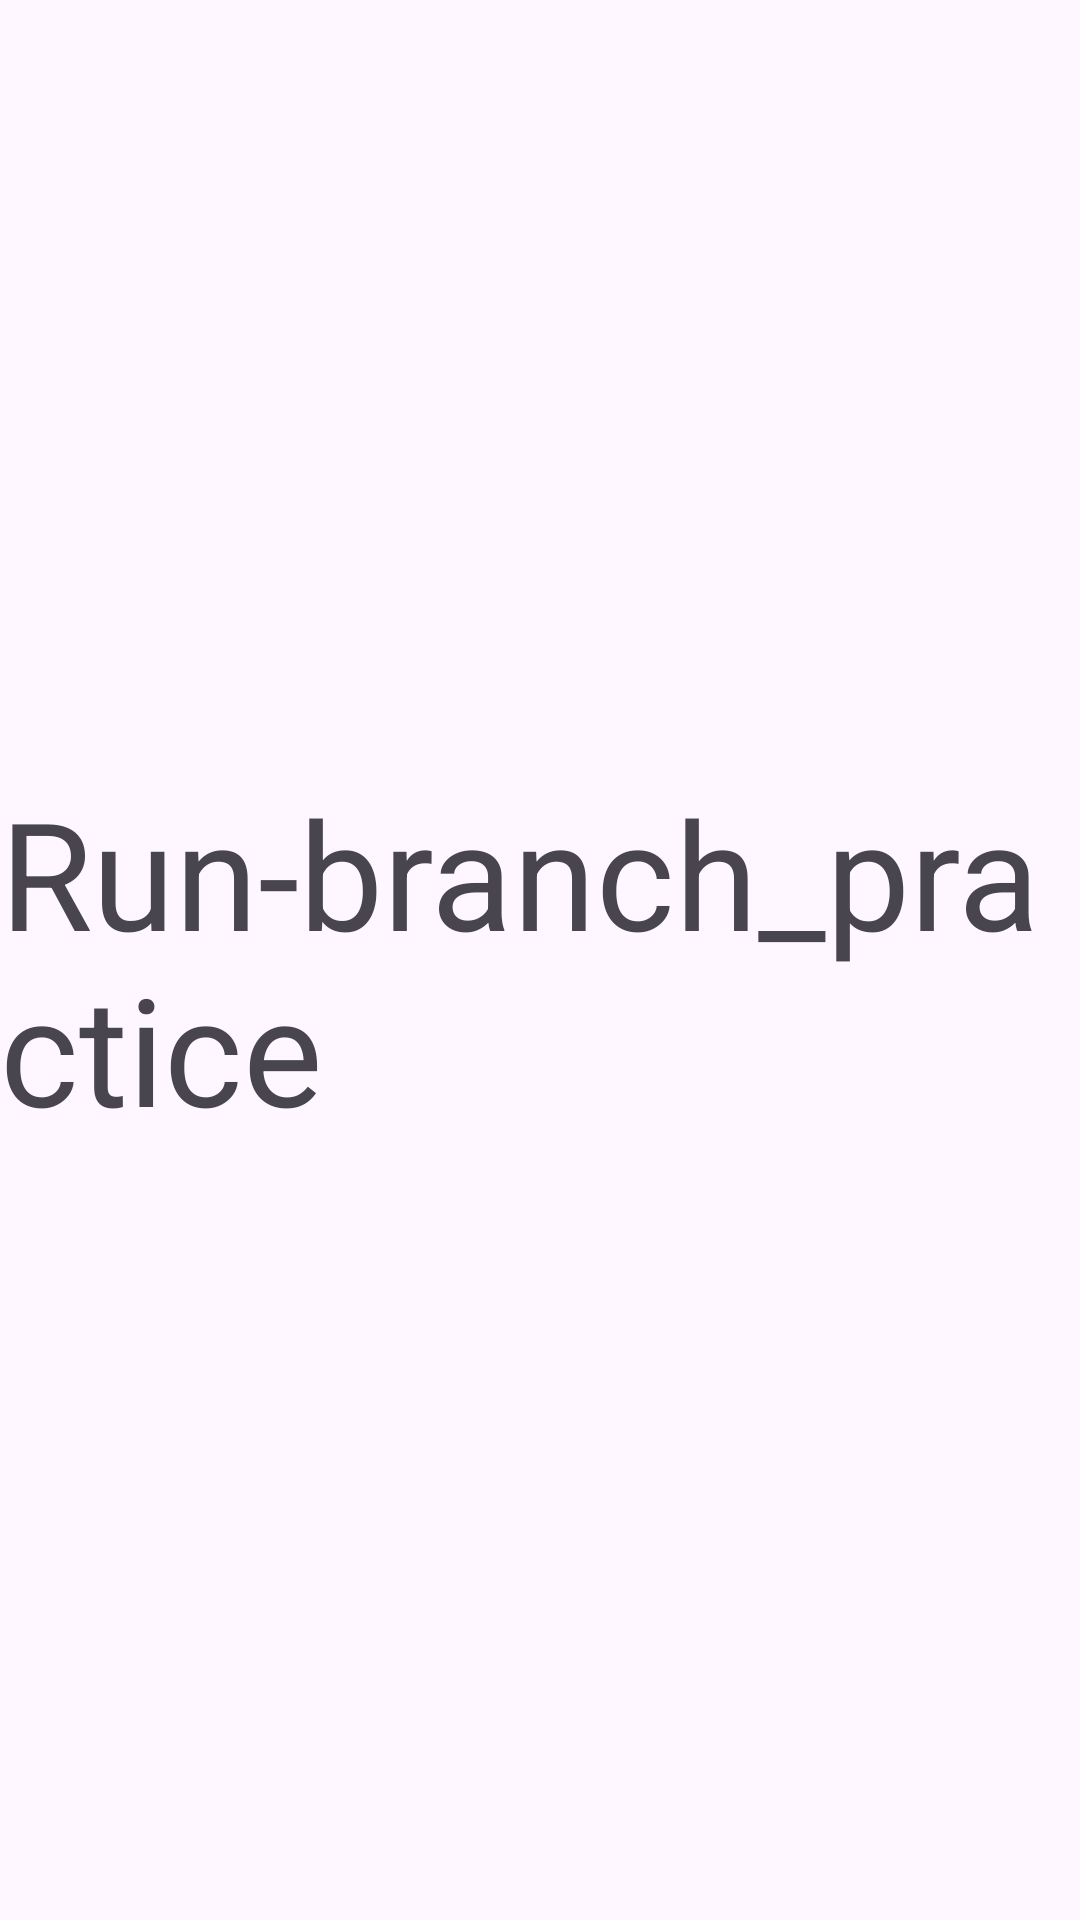

Layout XML and referenced resources for this Android screen:
<!-- AndroidManifest.xml: application theme Theme.Paco_peach1 -->
<!-- res/layout/activity_splash.xml -->
<?xml version="1.0" encoding="utf-8"?>
<androidx.constraintlayout.widget.ConstraintLayout
    xmlns:android="http://schemas.android.com/apk/res/android"
    xmlns:app="http://schemas.android.com/apk/res-auto"
    xmlns:tools="http://schemas.android.com/tools"
    android:id="@+id/main"
    android:layout_width="match_parent"
    android:layout_height="match_parent"
    tools:context=".SplashActivity">


    <TextView
        android:layout_width="wrap_content"
        android:layout_height="wrap_content"
        android:text="Run-branch_practice"
        android:textSize="50sp"
        app:layout_constraintBottom_toBottomOf="parent"
        app:layout_constraintEnd_toEndOf="parent"
        app:layout_constraintStart_toStartOf="parent"
        app:layout_constraintTop_toTopOf="parent" />

</androidx.constraintlayout.widget.ConstraintLayout>
<!-- resources referenced by this layout -->
<resources>
  <style name="Theme.Paco_peach1" parent="Base.Theme.Paco_peach1" />
  <style name="Base.Theme.Paco_peach1" parent="Theme.Material3.DayNight.NoActionBar">
          
          
      </style>
</resources>
